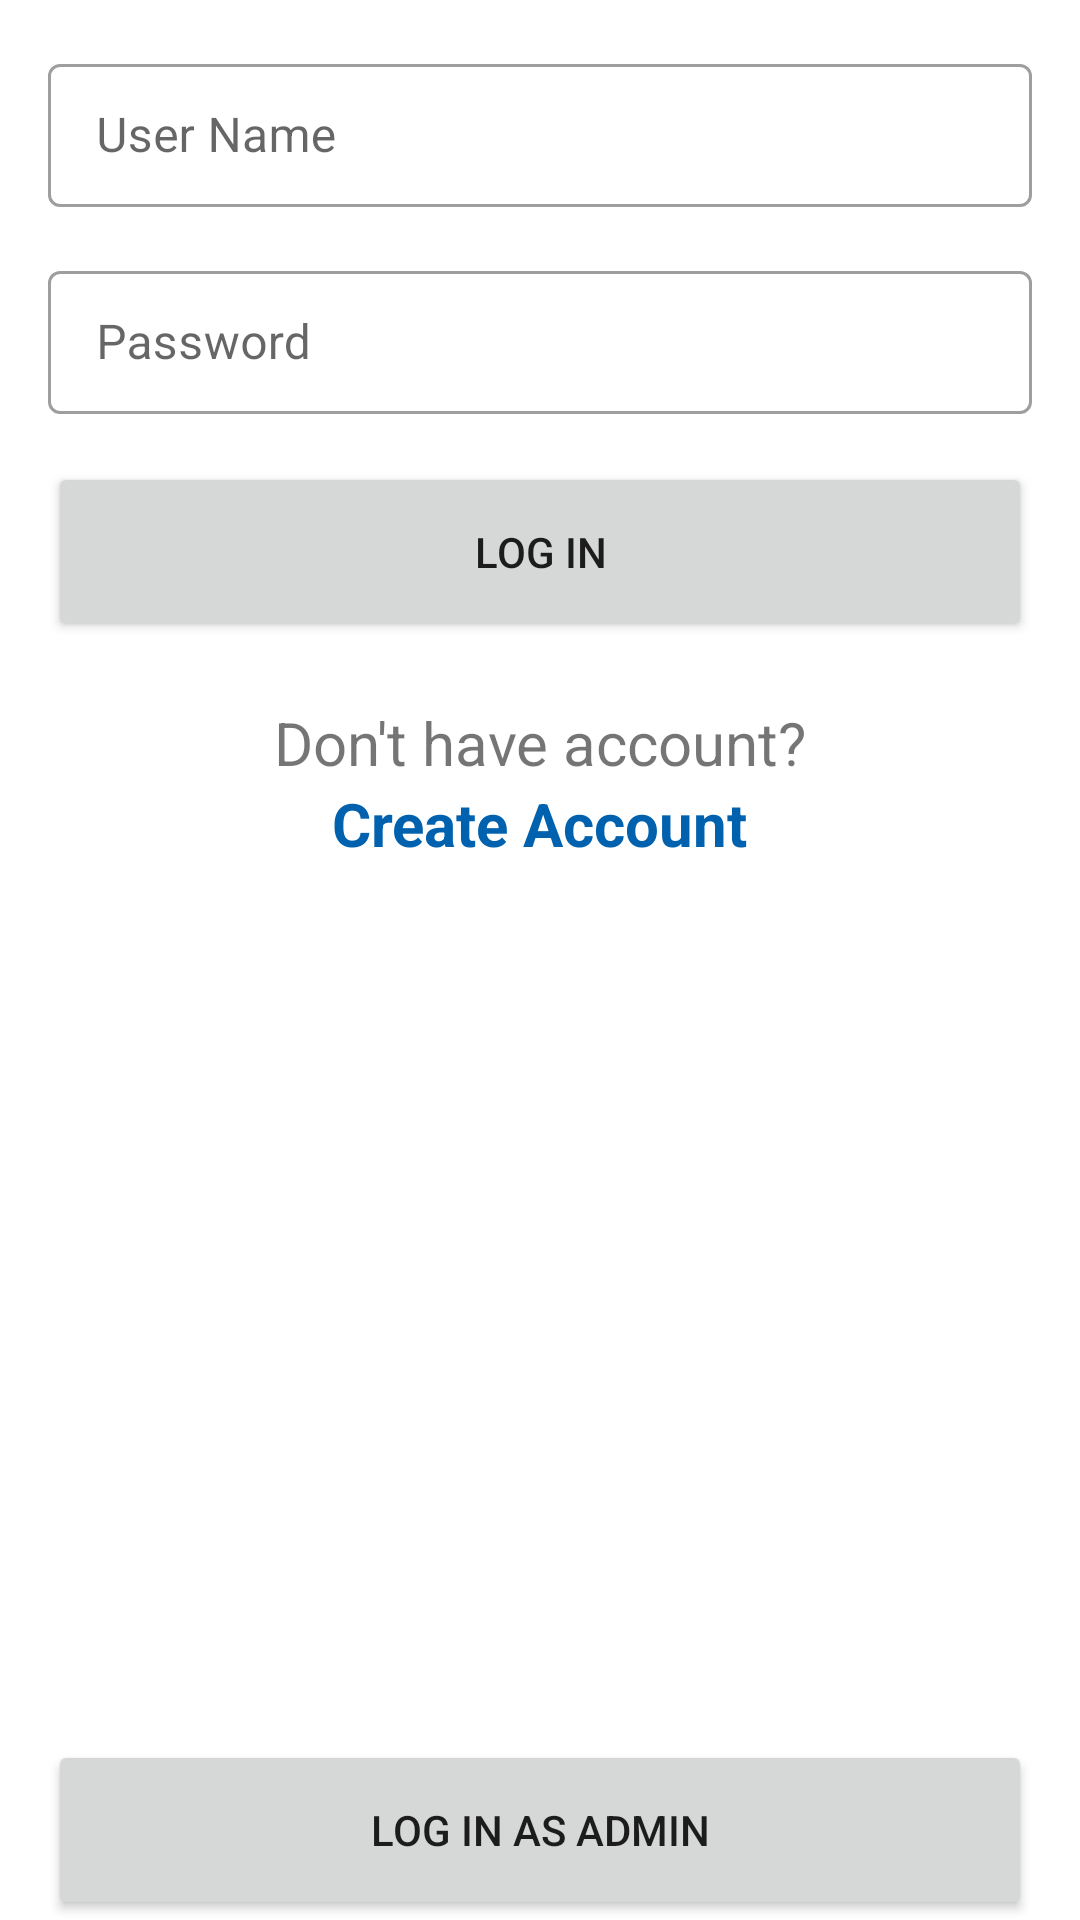

The Android layout XML behind this screen, and the referenced resources:
<!-- AndroidManifest.xml: application theme Theme.CreateAccountWithRoomDatabase -->
<!-- res/layout/fragment_login.xml -->
<?xml version="1.0" encoding="utf-8"?>
<androidx.constraintlayout.widget.ConstraintLayout xmlns:android="http://schemas.android.com/apk/res/android"
    xmlns:tools="http://schemas.android.com/tools"
    android:layout_width="match_parent"
    android:layout_height="match_parent"
    xmlns:app="http://schemas.android.com/apk/res-auto"
    tools:context=".fragment.LoginFragment">

    <com.google.android.material.textfield.TextInputLayout
        android:id="@+id/til_user_name"
        style="@style/Widget.MaterialComponents.TextInputLayout.OutlinedBox.Dense"
        android:layout_width="0dp"
        android:layout_height="wrap_content"
        android:layout_marginStart="16dp"
        android:layout_marginTop="16dp"
        android:layout_marginEnd="16dp"
        app:layout_constraintEnd_toEndOf="parent"
        app:layout_constraintStart_toStartOf="parent"
        app:layout_constraintTop_toTopOf="parent"
        app:layout_constraintBottom_toTopOf="@+id/til_password">

        <com.google.android.material.textfield.TextInputEditText
            android:id="@+id/et_user_name"
            android:layout_width="match_parent"
            android:layout_height="wrap_content"
            android:hint="@string/enter_user_name"/>
    </com.google.android.material.textfield.TextInputLayout>

    <com.google.android.material.textfield.TextInputLayout
        android:id="@+id/til_password"
        style="@style/Widget.MaterialComponents.TextInputLayout.OutlinedBox.Dense"
        android:layout_width="0dp"
        android:layout_height="wrap_content"
        android:layout_marginStart="16dp"
        android:layout_marginTop="16dp"
        android:layout_marginEnd="16dp"
        app:layout_constraintEnd_toEndOf="parent"
        app:layout_constraintStart_toStartOf="parent"
        app:layout_constraintTop_toBottomOf="@+id/til_user_name"
        app:layout_constraintBottom_toTopOf="@+id/btn_login">

        <com.google.android.material.textfield.TextInputEditText
            android:id="@+id/et_password"
            android:layout_width="match_parent"
            android:layout_height="wrap_content"
            android:hint="@string/enter_password"
            android:inputType="textPassword" />
    </com.google.android.material.textfield.TextInputLayout>

    <Button
        android:id="@+id/btn_login"
        android:layout_width="match_parent"
        android:layout_height="60dp"
        android:layout_marginStart="16dp"
        android:layout_marginTop="16dp"
        android:layout_marginEnd="16dp"
        android:text="@string/log_in"
        app:layout_constraintEnd_toEndOf="parent"
        app:layout_constraintStart_toStartOf="parent"
        app:layout_constraintTop_toBottomOf="@+id/til_password"/>

    <androidx.appcompat.widget.AppCompatTextView
        android:id="@+id/tv_have_account"
        android:layout_width="wrap_content"
        android:layout_height="wrap_content"
        android:text="@string/don_t_have_account"
        android:layout_marginTop="20dp"
        android:textSize="20sp"
        app:layout_constraintTop_toBottomOf="@+id/btn_login"
        app:layout_constraintStart_toStartOf="parent"
        app:layout_constraintEnd_toEndOf="parent"
        />
    <androidx.appcompat.widget.AppCompatTextView
        android:id="@+id/tv_create_account"
        android:layout_width="wrap_content"
        android:layout_height="wrap_content"
        app:layout_constraintTop_toBottomOf="@+id/tv_have_account"
        app:layout_constraintStart_toStartOf="parent"
        app:layout_constraintEnd_toEndOf="parent"
        android:text="@string/create_account"
        android:textColor="@color/blue"
        android:textStyle="bold"
        android:textSize="20sp"
        />

    <Button
        android:id="@+id/btn_login_admin"
        android:layout_width="match_parent"
        android:layout_height="60dp"
        android:layout_marginStart="16dp"
        android:layout_marginTop="16dp"
        android:layout_marginEnd="16dp"
        android:text="@string/log_in_as_admin"
        app:layout_constraintEnd_toEndOf="parent"
        app:layout_constraintStart_toStartOf="parent"
        app:layout_constraintBottom_toBottomOf="parent"
        />


</androidx.constraintlayout.widget.ConstraintLayout>
<!-- resources referenced by this layout -->
<resources>
  <color name="blue">#0062AF</color>
  <string name="create_account">Create Account</string>
  <string name="don_t_have_account">Don\'t have account?</string>
  <string name="enter_password">Password</string>
  <string name="enter_user_name">User Name</string>
  <string name="log_in">Log In</string>
  <string name="log_in_as_admin">Log in as admin</string>
  <style name="Theme.CreateAccountWithRoomDatabase" parent="Theme.MaterialComponents.DayNight.DarkActionBar">
          
          <item name="colorPrimary">@color/purple_500</item>
          <item name="colorPrimaryVariant">@color/purple_700</item>
          <item name="colorOnPrimary">@color/white</item>
          
          <item name="colorSecondary">@color/teal_200</item>
          <item name="colorSecondaryVariant">@color/teal_700</item>
          <item name="colorOnSecondary">@color/black</item>
          
          <item name="android:statusBarColor">?attr/colorPrimaryVariant</item>
          
      </style>
  <color name="purple_500">#FF6200EE</color>
  <color name="purple_700">#FF3700B3</color>
  <color name="white">#FFFFFFFF</color>
  
      // Custom color
  <color name="teal_200">#FF03DAC5</color>
  <color name="teal_700">#FF018786</color>
  <color name="black">#FF000000</color>
</resources>
